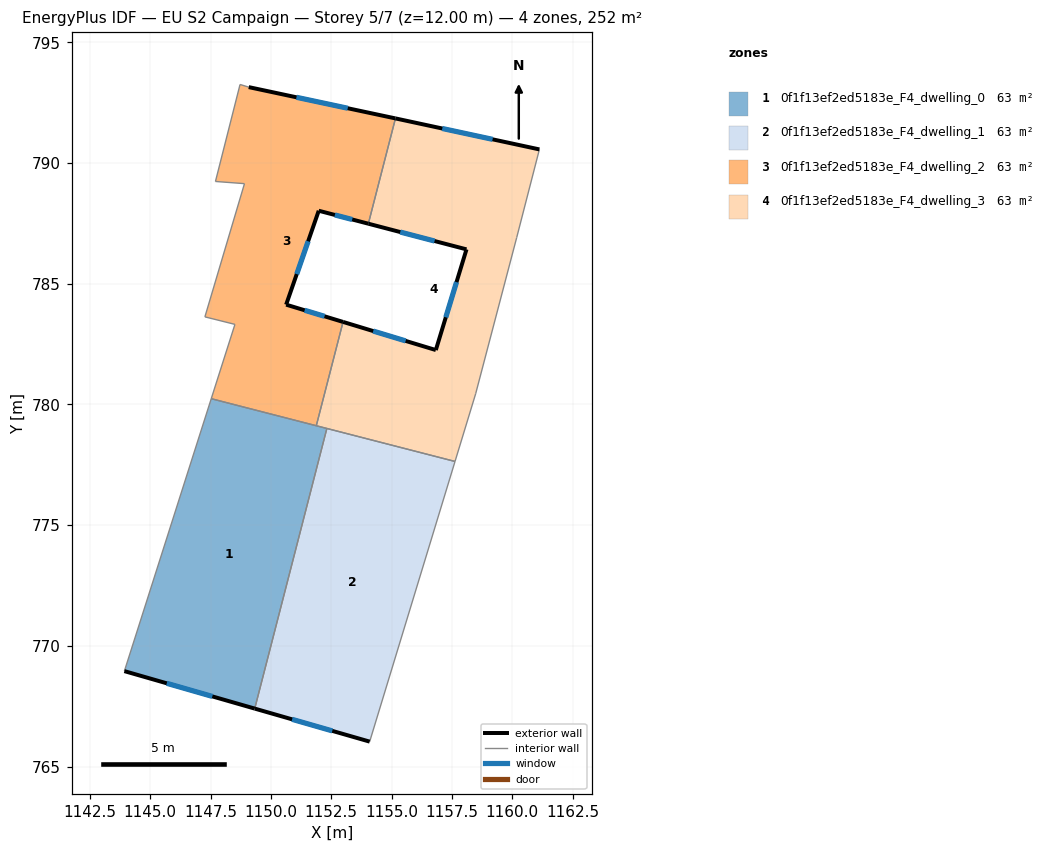
=== STOREY PLAN SPEC (per zone: floor XY polygon, exterior-wall plan segments, windows/doors) ===
zone 1: 0f1f13ef2ed5183e_F4_dwelling_0  (62.9 m²)
  floor: (1152.32, 779.00) (1149.33, 767.40) (1143.93, 768.95) (1147.53, 780.24)
  exterior wall: (1143.93, 768.95) – (1149.33, 767.40)  [5.6 m]
    window: (1145.69, 768.45) – (1147.57, 767.90)  [2.1 m²]
  interior walls: 4
zone 2: 0f1f13ef2ed5183e_F4_dwelling_1  (62.9 m²)
  floor: (1157.62, 777.64) (1154.09, 766.03) (1149.33, 767.40) (1152.32, 779.00)
  exterior wall: (1149.33, 767.40) – (1154.09, 766.03)  [5.0 m]
    window: (1150.88, 766.96) – (1152.54, 766.48)  [1.8 m²]
  interior walls: 3
zone 3: 0f1f13ef2ed5183e_F4_dwelling_2  (62.9 m²)
  floor: (1155.16, 791.84) (1154.04, 787.48) (1151.98, 788.02) (1150.63, 784.13) (1152.99, 783.42) (1151.88, 779.12) (1147.53, 780.24) (1148.51, 783.31) (1147.27, 783.62) (1148.90, 789.14) (1147.70, 789.23) (1148.72, 793.25) (1149.08, 793.14)
  exterior wall: (1155.16, 791.84) – (1149.08, 793.14)  [6.2 m]
    window: (1153.18, 792.27) – (1151.06, 792.72)  [2.3 m²]
  exterior wall: (1151.98, 788.02) – (1154.04, 787.48)  [2.1 m]
    window: (1152.65, 787.85) – (1153.37, 787.66)  [0.8 m²]
  exterior wall: (1150.63, 784.13) – (1151.98, 788.02)  [4.1 m]
    window: (1151.07, 785.40) – (1151.54, 786.76)  [1.5 m²]
  exterior wall: (1152.99, 783.42) – (1150.63, 784.13)  [2.5 m]
    window: (1152.22, 783.65) – (1151.40, 783.90)  [0.9 m²]
  interior walls: 9
zone 4: 0f1f13ef2ed5183e_F4_dwelling_3  (62.9 m²)
  floor: (1161.12, 790.56) (1160.18, 786.91) (1158.48, 780.44) (1157.62, 777.64) (1151.88, 779.12) (1152.99, 783.42) (1156.83, 782.25) (1158.10, 786.42) (1154.04, 787.48) (1155.16, 791.84)
  exterior wall: (1156.83, 782.25) – (1152.99, 783.42)  [4.0 m]
    window: (1155.58, 782.63) – (1154.24, 783.04)  [1.5 m²]
  exterior wall: (1158.10, 786.42) – (1156.83, 782.25)  [4.4 m]
    window: (1157.69, 785.06) – (1157.24, 783.61)  [1.6 m²]
  exterior wall: (1154.04, 787.48) – (1158.10, 786.42)  [4.2 m]
    window: (1155.36, 787.14) – (1156.78, 786.77)  [1.5 m²]
  exterior wall: (1161.12, 790.56) – (1155.16, 791.84)  [6.1 m]
    window: (1159.18, 790.98) – (1157.10, 791.43)  [2.2 m²]
  interior walls: 7

=== DERIVED (storey summary) ===
Building: EU S2 Campaign
Storey: 5 of 7  (floor level z = 12.00 m)
Storey gross floor area: 251.5 m²
Zones on this storey: 4
  - 0f1f13ef2ed5183e_F4_dwelling_0: floor 62.9 m²; exterior wall 5.6 m (16.9 m²); 1 window(s) 2.1 m²; WWR 12.2%
  - 0f1f13ef2ed5183e_F4_dwelling_1: floor 62.9 m²; exterior wall 5.0 m (14.9 m²); 1 window(s) 1.8 m²; WWR 12.2%
  - 0f1f13ef2ed5183e_F4_dwelling_2: floor 62.9 m²; exterior wall 14.9 m (44.8 m²); 4 window(s) 5.5 m²; WWR 12.2%
  - 0f1f13ef2ed5183e_F4_dwelling_3: floor 62.9 m²; exterior wall 18.7 m (56.0 m²); 4 window(s) 6.8 m²; WWR 12.2%
Zone adjacency (shared interzone walls):
  - 0f1f13ef2ed5183e_F4_dwelling_0 ↔ 0f1f13ef2ed5183e_F4_dwelling_1
  - 0f1f13ef2ed5183e_F4_dwelling_0 ↔ 0f1f13ef2ed5183e_F4_dwelling_2
  - 0f1f13ef2ed5183e_F4_dwelling_0 ↔ 0f1f13ef2ed5183e_F4_dwelling_3
  - 0f1f13ef2ed5183e_F4_dwelling_1 ↔ 0f1f13ef2ed5183e_F4_dwelling_3
  - 0f1f13ef2ed5183e_F4_dwelling_2 ↔ 0f1f13ef2ed5183e_F4_dwelling_3